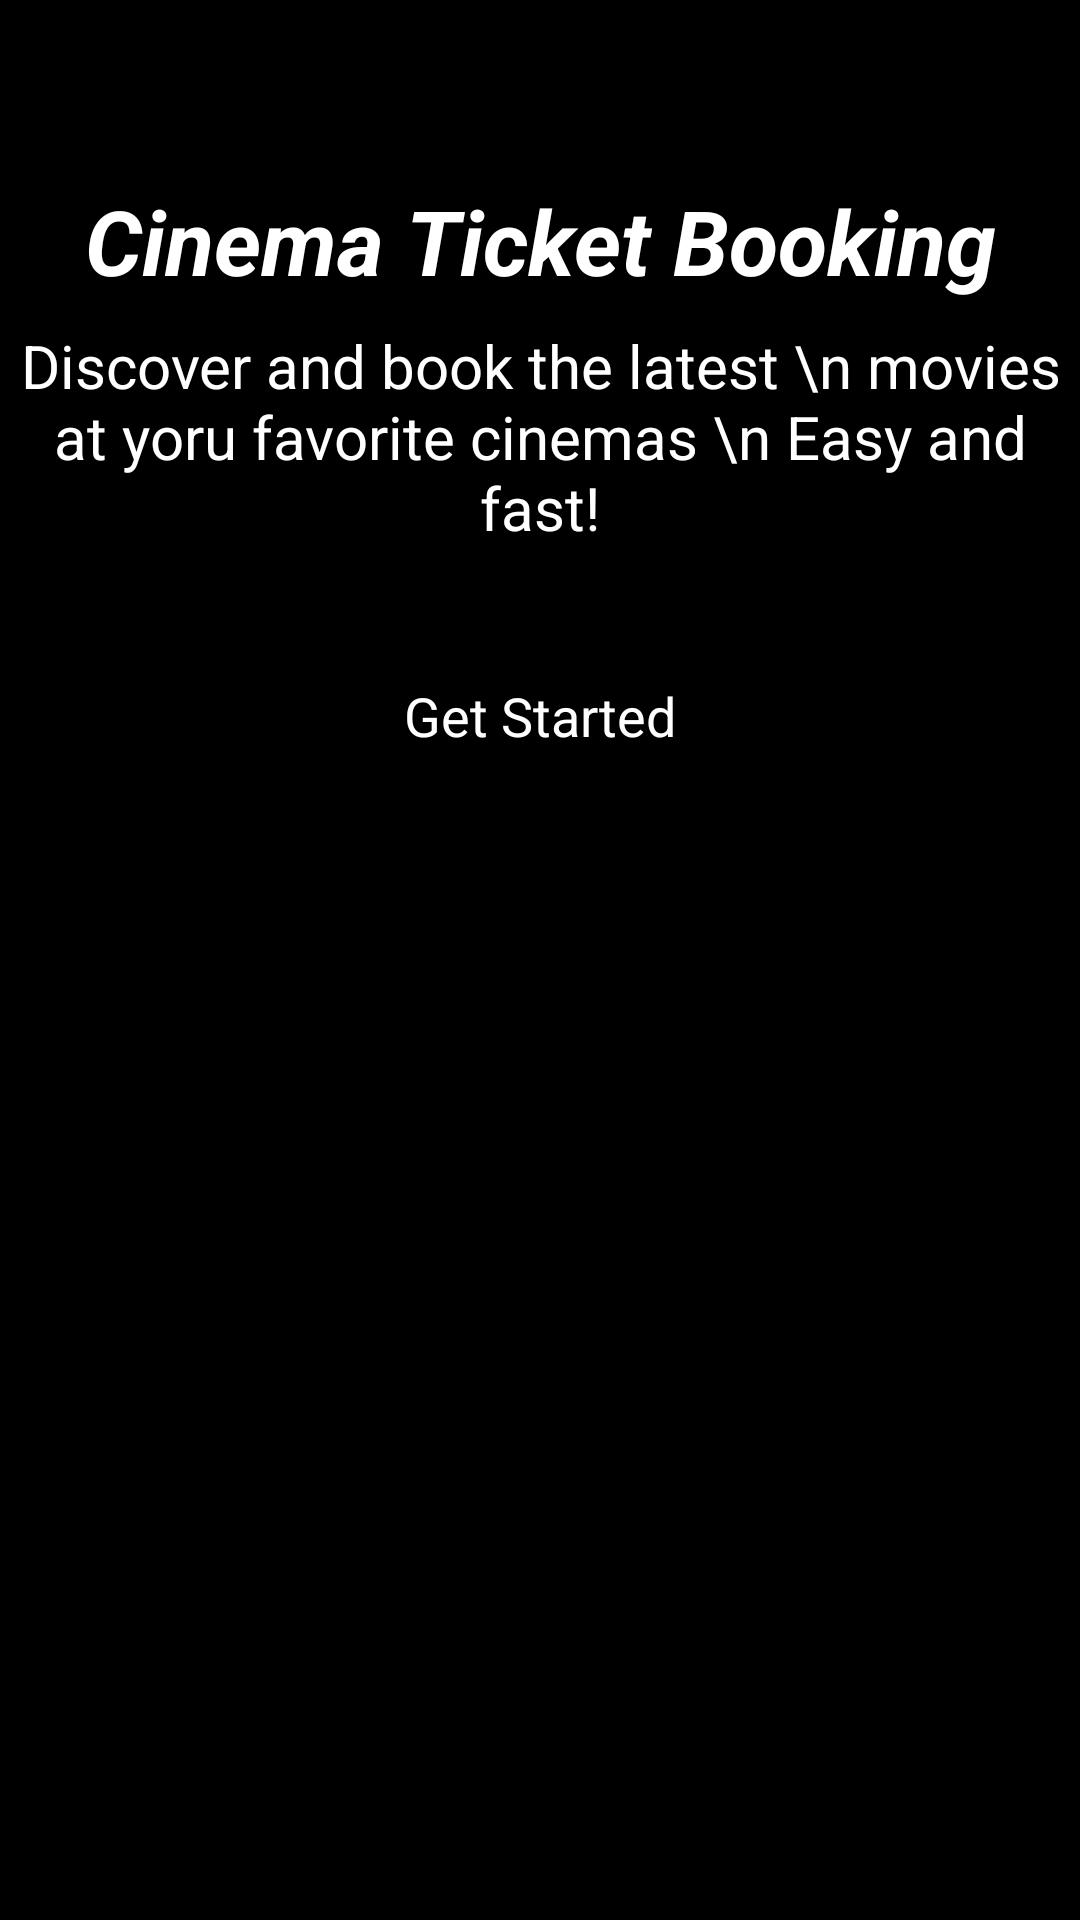

Here is an Android app screen rendered from its layout file. Give the layout XML and the strings, colors and styles it references.
<!-- AndroidManifest.xml: application theme Theme.TicketBookingApp -->
<!-- res/layout/activity_intro.xml -->
<?xml version="1.0" encoding="utf-8"?>
<androidx.constraintlayout.widget.ConstraintLayout xmlns:android="http://schemas.android.com/apk/res/android"
    xmlns:app="http://schemas.android.com/apk/res-auto"
    xmlns:tools="http://schemas.android.com/tools"
    android:id="@+id/coordinatorLayoutmain"
    android:layout_width="match_parent"
    android:background="@color/black"
    android:layout_height="match_parent"
    tools:context=".Activity.IntroActivity">

    <ScrollView
        android:layout_width="match_parent"
        android:layout_height="match_parent">

        <LinearLayout
            android:layout_width="match_parent"
            android:layout_height="wrap_content"
            android:orientation="vertical">

            <TextView
                android:id="@+id/textView"
                android:layout_width="match_parent"
                android:layout_height="wrap_content"
                android:text="Cinema Ticket Booking"
                android:textAlignment="center"
                android:textSize="30sp"
                android:textColor="@color/white"
                android:textStyle="bold|italic"
                android:layout_marginTop="60dp"/>

            <ImageView
                android:id="@+id/imageView"
                android:layout_width="match_parent"
                android:layout_height="wrap_content"
                app:srcCompat="@drawable/intro_logo" />

            <TextView
                android:id="@+id/textView2"
                android:layout_width="match_parent"
                android:layout_height="wrap_content"
                android:textAlignment="center"
                android:textColor="@color/white"
                android:textSize="20sp"
                android:layout_marginTop="8dp"
                android:text="Discover and book the latest \n movies at yoru favorite cinemas \n Easy and fast!" />

            <androidx.appcompat.widget.AppCompatButton
                style="@android:style/Widget.Button"
                android:id="@+id/startBtn"
                android:background="@drawable/orange_bg"
                android:textColor="@color/white"
                android:layout_width="match_parent"
                android:layout_height="wrap_content"
                android:layout_margin="32dp"
                android:text="Get Started"
                android:textSize="18sp"/>
        </LinearLayout>
    </ScrollView>

</androidx.constraintlayout.widget.ConstraintLayout>
<!-- resources referenced by this layout -->
<resources>
  <style name="Theme.TicketBookingApp" parent="Base.Theme.TicketBookingApp" />
  <style name="Base.Theme.TicketBookingApp" parent="Theme.Material3.DayNight.NoActionBar">
          
          
      </style>
  <!-- not gathered from this repository: default colours our renderer supplied (Android Studio template values) -->
  <color name="black">#FF000000</color>
  <color name="white">#FFFFFFFF</color>
</resources>
